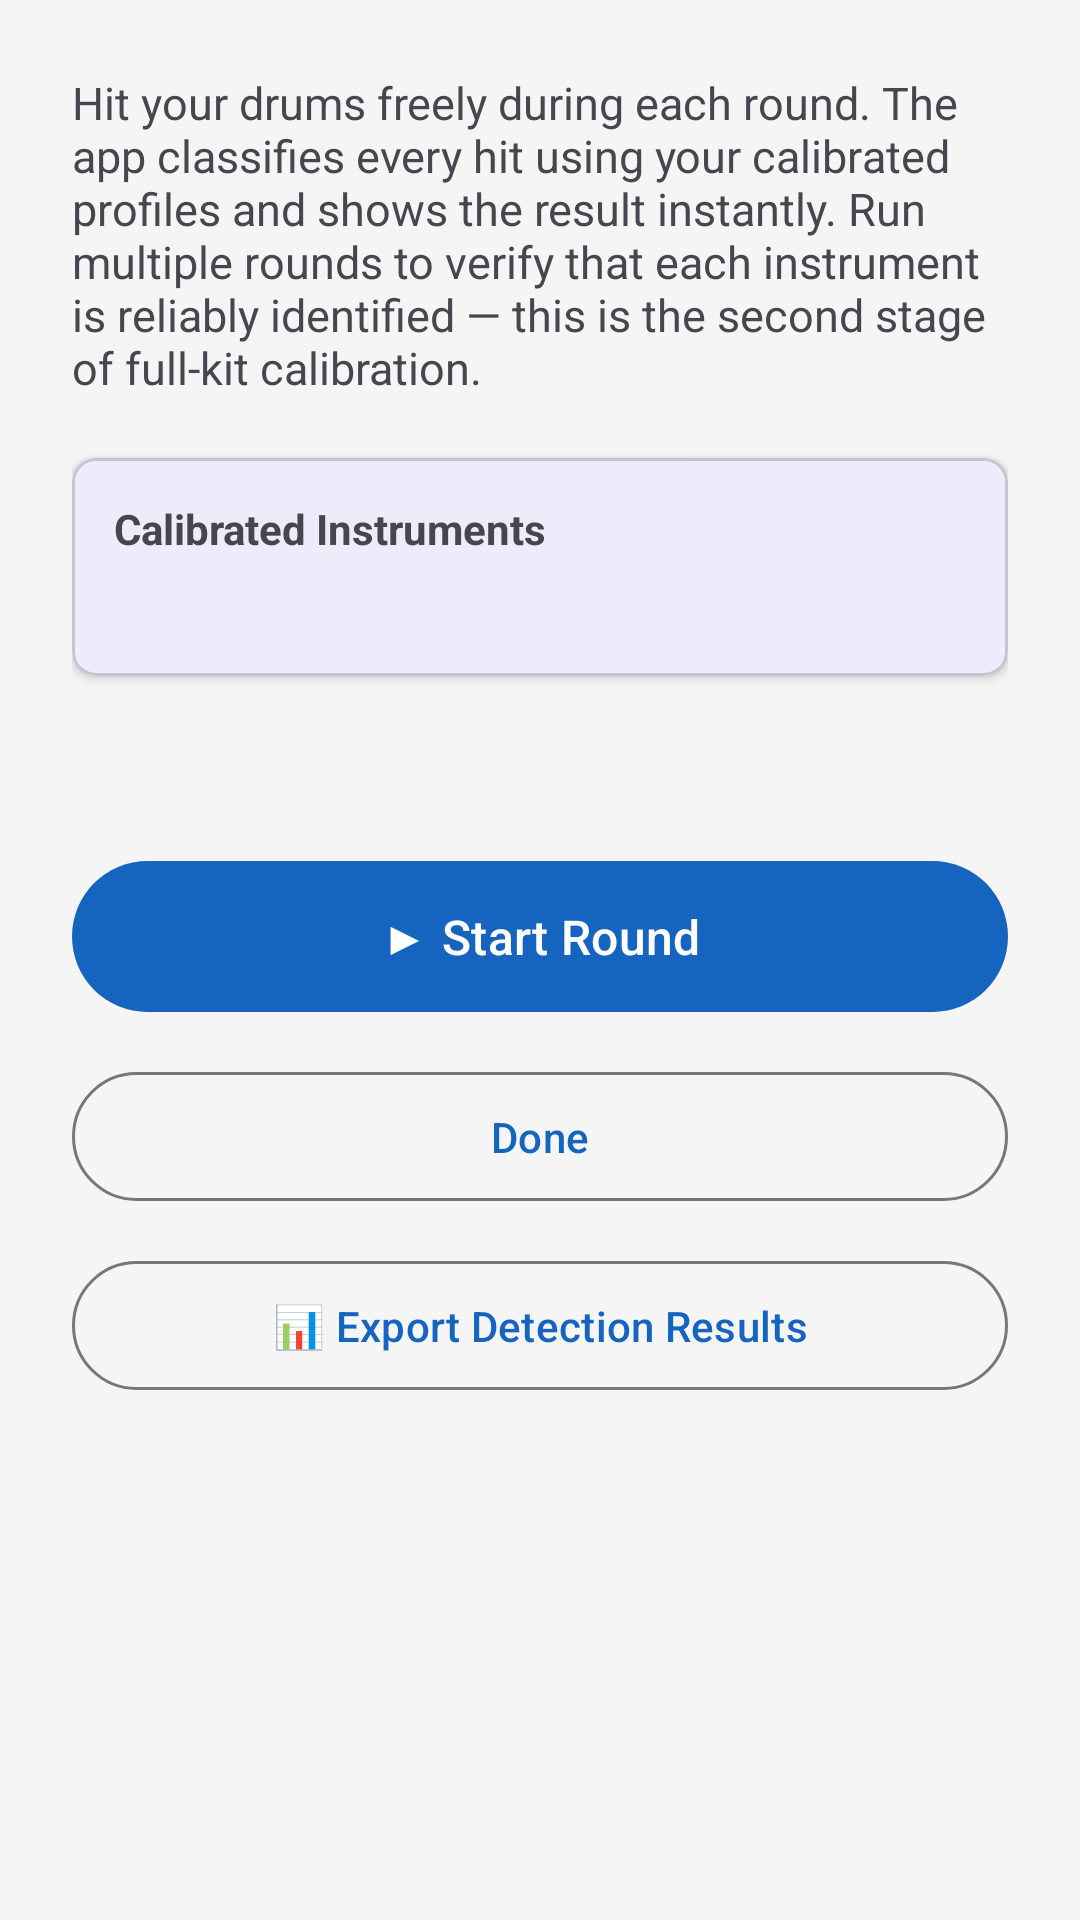

The Android layout XML behind this screen, and the referenced resources:
<!-- AndroidManifest.xml: application theme Theme.DrumTrainer -->
<!-- res/layout/activity_profile_refinement.xml -->
<?xml version="1.0" encoding="utf-8"?>
<ScrollView
    xmlns:android="http://schemas.android.com/apk/res/android"
    xmlns:app="http://schemas.android.com/apk/res-auto"
    android:layout_width="match_parent"
    android:layout_height="match_parent"
    android:fillViewport="true">

    <LinearLayout
        android:layout_width="match_parent"
        android:layout_height="wrap_content"
        android:orientation="vertical"
        android:padding="24dp">

        
        <TextView
            android:layout_width="match_parent"
            android:layout_height="wrap_content"
            android:text="@string/refinement_instruction"
            android:textSize="15sp"
            android:layout_marginBottom="20dp" />

        
        <com.google.android.material.card.MaterialCardView
            android:layout_width="match_parent"
            android:layout_height="wrap_content"
            android:layout_marginBottom="20dp"
            app:cardElevation="2dp"
            app:cardCornerRadius="8dp">

            <LinearLayout
                android:layout_width="match_parent"
                android:layout_height="wrap_content"
                android:orientation="vertical"
                android:padding="14dp">

                <TextView
                    android:layout_width="wrap_content"
                    android:layout_height="wrap_content"
                    android:text="@string/refinement_calibrated_title"
                    android:textSize="14sp"
                    android:textStyle="bold"
                    android:layout_marginBottom="8dp" />

                <TextView
                    android:id="@+id/textCalibratedInstruments"
                    android:layout_width="match_parent"
                    android:layout_height="wrap_content"
                    android:textSize="13sp" />

            </LinearLayout>

        </com.google.android.material.card.MaterialCardView>

        
        <TextView
            android:id="@+id/textRoundStatus"
            android:layout_width="match_parent"
            android:layout_height="wrap_content"
            android:textSize="16sp"
            android:textStyle="bold"
            android:gravity="center"
            android:layout_marginBottom="16dp" />

        
        <com.google.android.material.button.MaterialButton
            android:id="@+id/buttonStartRound"
            android:layout_width="match_parent"
            android:layout_height="wrap_content"
            android:text="@string/refinement_start_round"
            android:textSize="16sp"
            android:padding="14dp"
            android:layout_marginBottom="12dp" />

        
        <com.google.android.material.button.MaterialButton
            android:id="@+id/buttonDone"
            style="@style/Widget.Material3.Button.OutlinedButton"
            android:layout_width="match_parent"
            android:layout_height="wrap_content"
            android:text="@string/refinement_done"
            android:padding="12dp"
            android:layout_marginBottom="12dp" />

        
        <com.google.android.material.button.MaterialButton
            android:id="@+id/buttonExportRefinement"
            style="@style/Widget.Material3.Button.OutlinedButton"
            android:layout_width="match_parent"
            android:layout_height="wrap_content"
            android:text="@string/refinement_export_results"
            android:padding="12dp"
            android:layout_marginBottom="24dp" />

        
        <TextView
            android:id="@+id/textRoundCount"
            android:layout_width="wrap_content"
            android:layout_height="wrap_content"
            android:textSize="13sp"
            android:layout_marginBottom="8dp"
            android:visibility="gone" />

        
        <TextView
            android:id="@+id/textResultsTitle"
            android:layout_width="wrap_content"
            android:layout_height="wrap_content"
            android:text="@string/refinement_results_title"
            android:textSize="14sp"
            android:textStyle="bold"
            android:layout_marginBottom="8dp"
            android:visibility="gone" />

        
        <LinearLayout
            android:id="@+id/resultsContainer"
            android:layout_width="match_parent"
            android:layout_height="wrap_content"
            android:orientation="vertical" />

    </LinearLayout>

</ScrollView>
<!-- resources referenced by this layout -->
<resources>
  <string name="refinement_calibrated_title">Calibrated Instruments</string>
  <string name="refinement_done">Done</string>
  <string name="refinement_export_results">📊 Export Detection Results</string>
  <string name="refinement_instruction">Hit your drums freely during each round. The app classifies every hit using your calibrated profiles and shows the result instantly. Run multiple rounds to verify that each instrument is reliably identified — this is the second stage of full-kit calibration.</string>
  <string name="refinement_results_title">Detection Results (newest first):</string>
  <string name="refinement_start_round">▶ Start Round</string>
  <style name="Theme.DrumTrainer" parent="Theme.Material3.DayNight.NoActionBar">
          <item name="colorPrimary">@color/primary</item>
          <item name="colorPrimaryDark">@color/primary_dark</item>
          <item name="colorAccent">@color/secondary</item>
          <item name="android:windowBackground">@color/background</item>
          <item name="windowActionBar">true</item>
          <item name="windowNoTitle">false</item>
      </style>
  <color name="primary">#1565C0</color>
  <color name="primary_dark">#003c8f</color>
  <color name="secondary">#FF6F00</color>
  <color name="background">#F5F5F5</color>
</resources>
